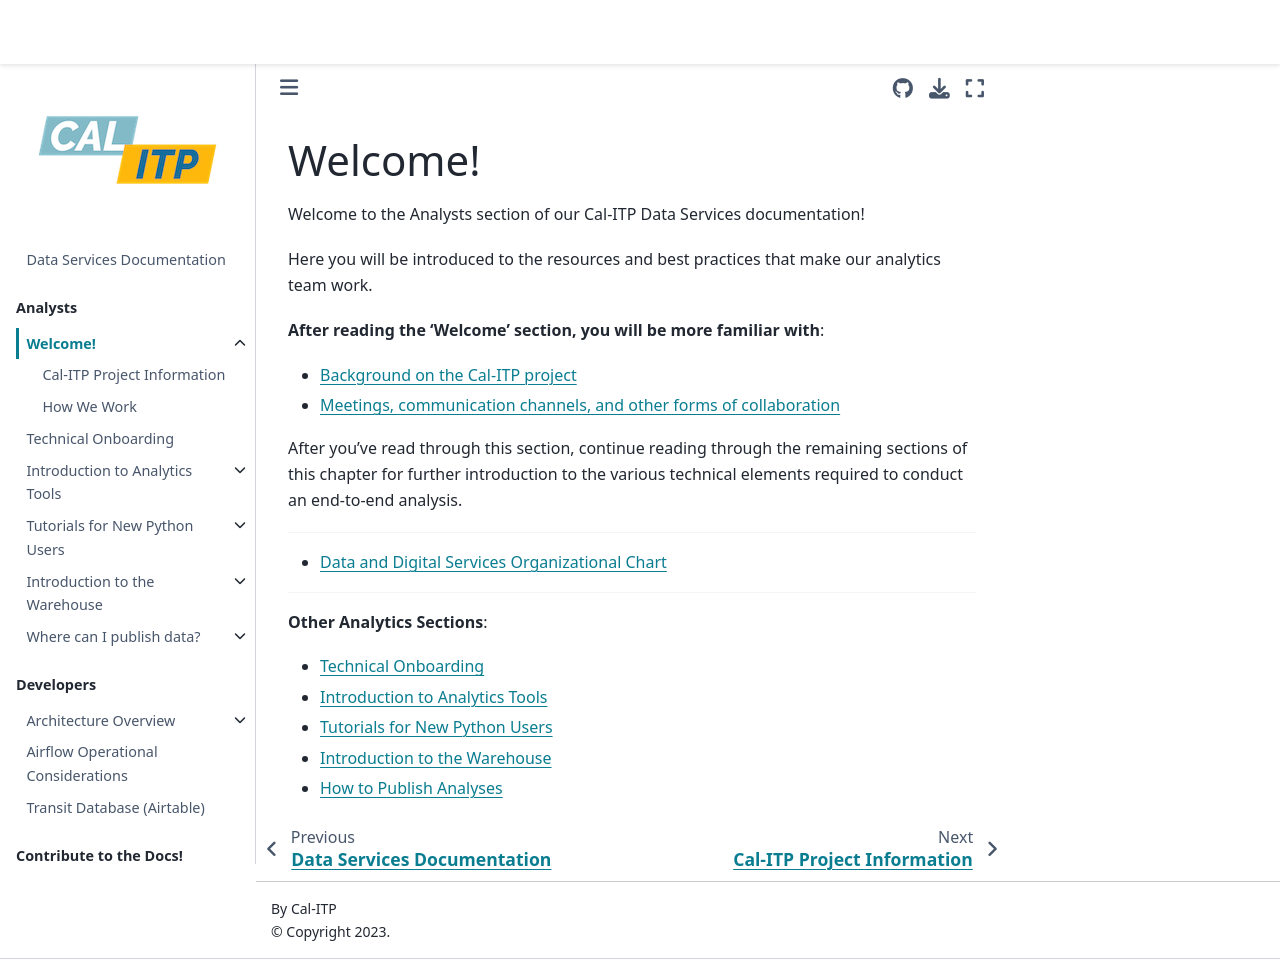

repository: cal-itp/data-infra · page: analytics_welcome/overview.html · generator: mkdocs

(analysts-welcome)=

# Welcome!

Welcome to the Analysts section of our Cal-ITP Data Services documentation!

Here you will be introduced to the resources and best practices that make our analytics team work.

**After reading the 'Welcome' section, you will be more familiar with**:

- [Background on the Cal-ITP project](calitp-background)
- [Meetings, communication channels, and other forms of collaboration](how-we-work)

After you've read through this section, continue reading through the remaining sections of this chapter for further introduction to the various technical elements required to conduct an end-to-end analysis.

______________________________________________________________________

- [Data and Digital Services Organizational Chart](https://pmp.onramp.dot.ca.gov/downloads/pmp/files/Splash%20Page/org-charts-10-2024/DDS_OrgChart_October2024-signed.pdf)

______________________________________________________________________

**Other Analytics Sections**:

- [Technical Onboarding](technical-onboarding)
- [Introduction to Analytics Tools](intro-analytics-tools)
- [Tutorials for New Python Users](beginner_analysts_tutorials)
- [Introduction to the Warehouse](intro-warehouse)
- [How to Publish Analyses](publish-analyses)
